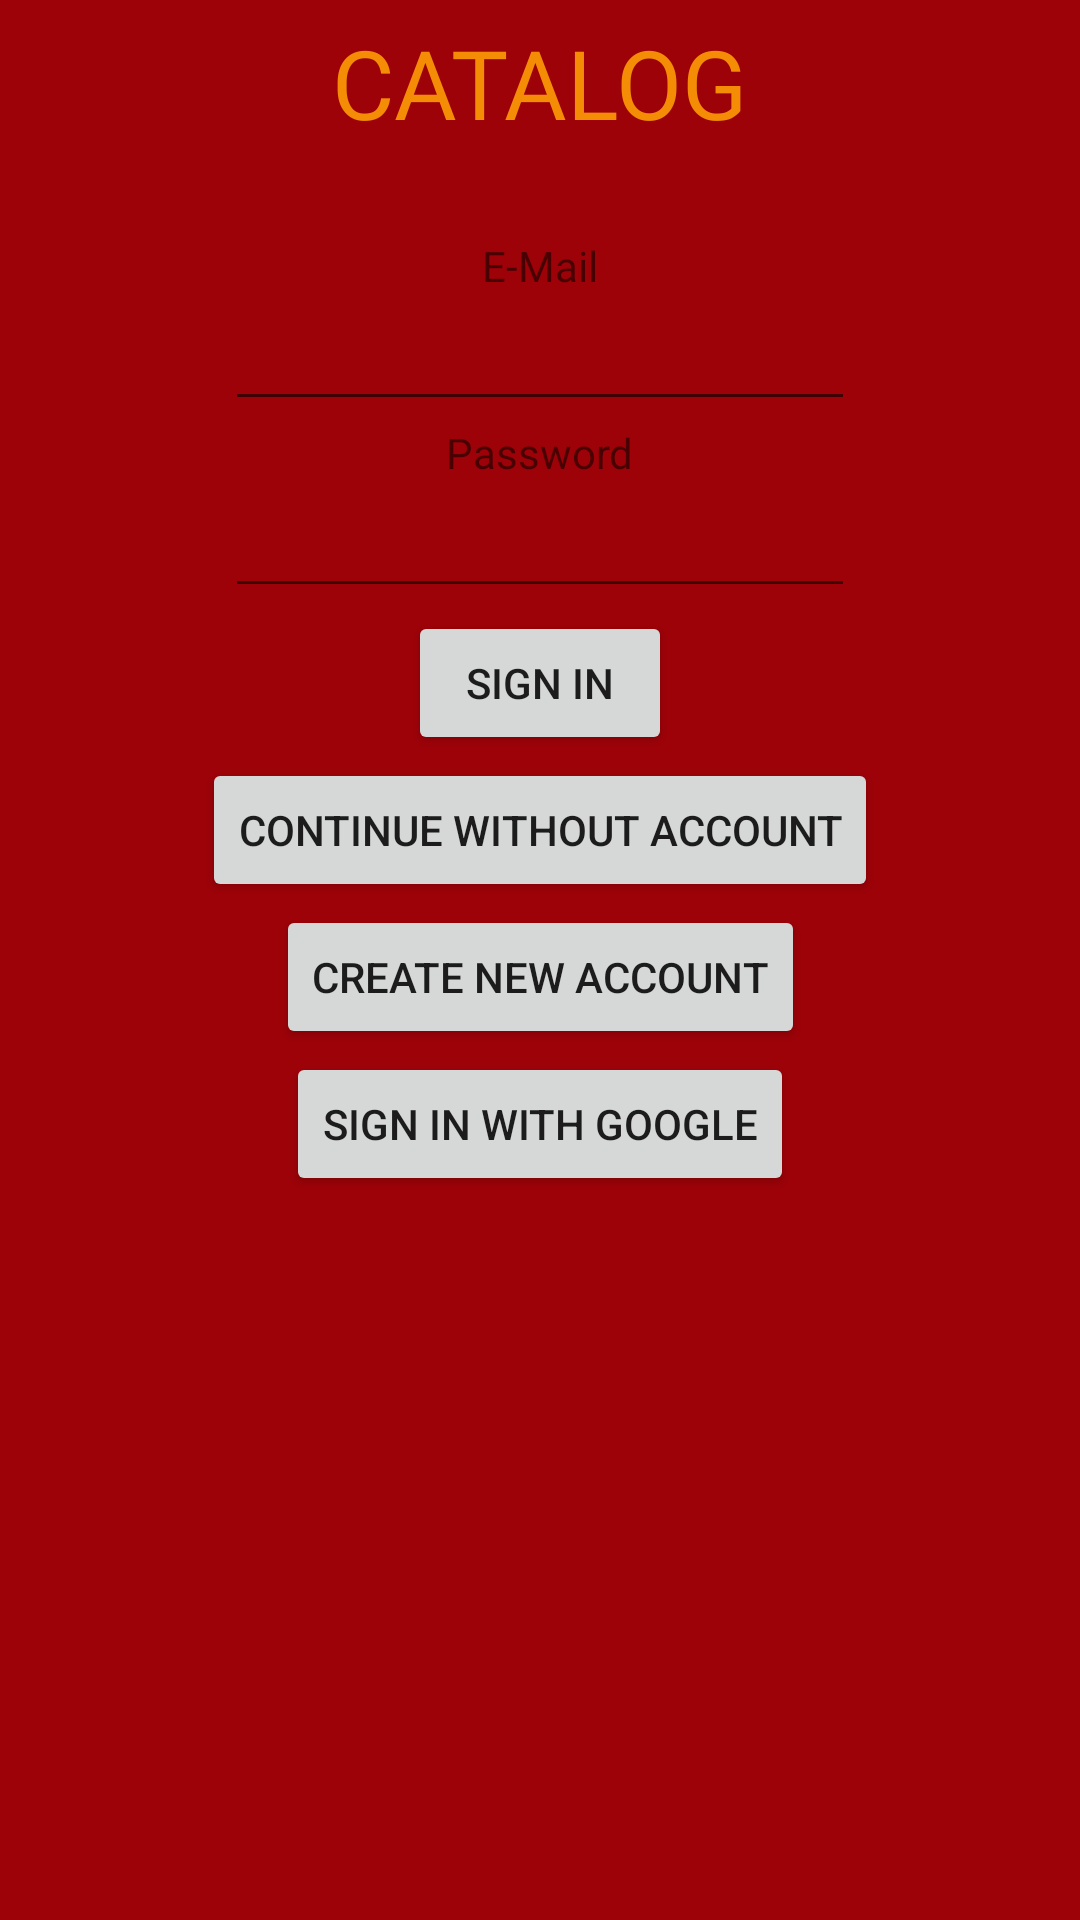

Layout XML and referenced resources for this Android screen:
<!-- AndroidManifest.xml: application theme AppTheme -->
<!-- res/layout/login_activity.xml -->
<?xml version="1.0" encoding="utf-8"?>
<androidx.constraintlayout.widget.ConstraintLayout xmlns:android="http://schemas.android.com/apk/res/android"
    xmlns:app="http://schemas.android.com/apk/res-auto"
    xmlns:tools="http://schemas.android.com/tools"
    android:layout_width="match_parent"
    android:layout_height="match_parent"
    tools:context="com.dav1337d.catalog.ui.account.LoginActivity"
    android:background="@color/colorPrimary">


    <TextView
        android:id="@+id/title"
        android:layout_width="wrap_content"
        android:layout_height="wrap_content"
        android:fontFamily="@font/rubik_mono_one"
        android:scaleType="center"
        android:text="CATALOG"
        android:textSize="32sp"
        android:layout_margin="6dp"
        android:textColor="@color/carrot"
        app:layout_constraintBottom_toTopOf="@id/email"
        app:layout_constraintEnd_toEndOf="parent"
        app:layout_constraintStart_toStartOf="parent"
        app:layout_constraintTop_toTopOf="parent" />

    <TextView
        android:id="@+id/email"
        android:layout_width="wrap_content"
        android:layout_height="wrap_content"
        android:layout_marginTop="30dp"
        android:text="E-Mail"
        app:layout_constraintEnd_toEndOf="parent"
        app:layout_constraintStart_toStartOf="parent"
        app:layout_constraintTop_toBottomOf="@id/title" />

    <EditText
        android:id="@+id/editTextTextEmailAddress"
        android:layout_width="wrap_content"
        android:layout_height="wrap_content"
        android:layout_margin="1dp"
        android:ems="10"
        android:inputType="textEmailAddress"
        app:layout_constraintEnd_toEndOf="parent"
        app:layout_constraintStart_toStartOf="parent"
        app:layout_constraintTop_toBottomOf="@+id/email" />

    <EditText
        android:id="@+id/editTextTextPassword"
        android:layout_width="wrap_content"
        android:layout_height="wrap_content"
        android:layout_margin="1dp"
        android:ems="10"
        android:inputType="textPassword"
        app:layout_constraintEnd_toEndOf="parent"
        app:layout_constraintStart_toStartOf="parent"
        app:layout_constraintTop_toBottomOf="@+id/password" />

    <TextView
        android:id="@+id/password"
        android:layout_width="wrap_content"
        android:layout_height="wrap_content"
        android:layout_margin="1dp"
        android:text="@string/password"
        app:layout_constraintEnd_toEndOf="parent"
        app:layout_constraintStart_toStartOf="parent"
        app:layout_constraintTop_toBottomOf="@+id/editTextTextEmailAddress" />

    <Button
        android:id="@+id/signInButton"
        android:layout_width="wrap_content"
        android:layout_height="wrap_content"
        android:text="@string/sign_in"
        android:onClick="signIn"
        android:layout_margin="1dp"
        app:layout_constraintEnd_toEndOf="parent"
        app:layout_constraintStart_toStartOf="parent"
        app:layout_constraintTop_toBottomOf="@+id/editTextTextPassword" />

    <Button
        android:id="@+id/continue_button"
        android:layout_width="wrap_content"
        android:layout_height="wrap_content"
        android:text="@string/continue_without_account"
        app:layout_constraintEnd_toEndOf="parent"
        android:layout_margin="1dp"
        app:layout_constraintStart_toStartOf="parent"
        android:onClick="continueWithoutAccount"
        app:layout_constraintTop_toBottomOf="@+id/signInButton" />

    <Button
        android:id="@+id/googleLoginButton"
        android:layout_width="wrap_content"
        android:layout_height="wrap_content"
        android:text="@string/sign_in_with_google"
        android:layout_margin="1dp"
        app:layout_constraintEnd_toEndOf="parent"
        app:layout_constraintStart_toStartOf="parent"
        app:layout_constraintTop_toBottomOf="@+id/button5" />

    <Button
        android:id="@+id/button5"
        android:layout_width="wrap_content"
        android:layout_height="wrap_content"
        android:text="@string/create_new_account"
        android:onClick="createAccount"
        android:layout_margin="1dp"
        app:layout_constraintEnd_toEndOf="parent"
        app:layout_constraintStart_toStartOf="parent"
        app:layout_constraintTop_toBottomOf="@+id/continue_button" />
</androidx.constraintlayout.widget.ConstraintLayout>
<!-- resources referenced by this layout -->
<resources>
  <color name="carrot">#f48c06</color>
  <color name="colorPrimary">@color/dark_red</color>
  <string name="continue_without_account">Continue Without Account</string>
  <string name="create_new_account">Create New Account</string>
  <string name="password">Password</string>
  <string name="sign_in">Sign In</string>
  <string name="sign_in_with_google">Sign In With Google</string>
  <style name="AppTheme" parent="Theme.MaterialComponents.Light.DarkActionBar">
          
          <item name="colorPrimary">@color/colorPrimary</item>
          <item name="colorPrimaryDark">@color/colorPrimaryDark</item>
          <item name="colorAccent">@color/colorAccent</item>
          <item name="android:windowAnimationStyle">@style/WindowAnimationTransition</item>
      </style>
  <color name="dark_red">#9d0208</color>
  <color name="colorPrimaryDark">@color/rose</color>
  <color name="colorAccent">@color/carrot</color>
  <style name="WindowAnimationTransition">
          <item name="android:windowEnterAnimation">@android:anim/fade_in</item>
          <item name="android:windowExitAnimation">@android:anim/fade_out</item>
      </style>
  <color name="rose">#6a040f</color>
</resources>
